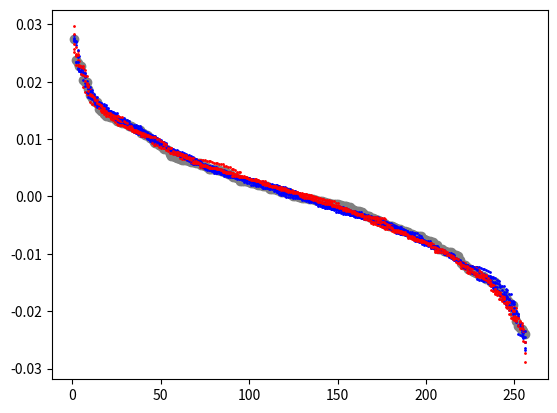

Source code (Python):
#!/usr/bin/env python3

import numpy
import scipy.stats
import matplotlib.pyplot as plt

ntaxa = 256    # number of taxa in 'relative abundance' data
nsamp = 2048   # number of samples

rng = numpy.random.default_rng()

def make_microbes(targets):
  # generate raw log-normal distributed data
  abundance_means = rng.lognormal(10, .01, ntaxa)
  abundance_stdvs = abundance_means / 500
  rawdata = rng.normal(abundance_means, abundance_stdvs, (nsamp,ntaxa))

  # sort data by column means, in decreasing order
  col_means = numpy.mean(rawdata, axis=0, keepdims=True)
  sort_idxs = numpy.argsort(col_means.min(axis=0))[::-1]
  sort_data = rawdata[:,sort_idxs]

  # perturb some taxa
  npert = 10
  for idx in numpy.arange(nsamp):
    ptaxa = numpy.arange(100,120)
    pvalu = 0.995
    if targets[idx] == 1:
      ptaxa = numpy.arange(140,160)
      pvalu = 1.005
    pidxs = numpy.random.choice(ptaxa,npert)
    for idx2 in pidxs:
      sort_data[idx,idx2] *= pvalu

  # normalize data using CLR (centered log ratio)
  geo_means = scipy.stats.gmean(sort_data, axis=1)
  norm_data = numpy.log(numpy.divide(sort_data, geo_means[:,numpy.newaxis]))

  # sort each data sample independently
  # this decouples specific taxa across data samples, so columns don't identify
  # specific taxa, anymore. This is a bit weird, but we'll see how it goes.
  # Alternatively, sort only by column means (ie, use norm_data directly); this
  # makes each column correspond to a specific bacterial taxon, but we must
  # then map every microbial community to the SAME taxa, making it difficult
  # to add new data to the study without having to retrain the GAN
  norm_data.sort(axis=1)
  retr_data = numpy.flip(norm_data, axis=1)

  # plot the sorted column means
  sorted_col_means = numpy.sort(col_means[-1])[::-1]
  geo_col_means    = scipy.stats.gmean(sorted_col_means)
  norm_col_means   = numpy.log(numpy.divide(sorted_col_means, geo_col_means))

  x = numpy.linspace(1,ntaxa,num=ntaxa)
  plt.plot(x, norm_col_means, 'o', color='gray')

  return retr_data


def make_data(outfname):
  # generate random target labels
  targets  = rng.choice([0,1], size=nsamp)
  microbes = make_microbes(targets)

  # plot a random example datasets
  x = numpy.linspace(1,ntaxa,num=ntaxa)
  for i in range(10):
    rnd_idx = numpy.random.choice(nsamp)
    type = 'bo'
    if targets[rnd_idx] == 1:
      type = 'ro'
    plt.plot(x, microbes[rnd_idx,:], type, markersize=1)

  plt.show()

  # write data to file
  with open(outfname, 'w') as outf:
    outf.write('id,target')
    for t in range(ntaxa):
      outf.write(',t{}'.format(t))
    outf.write('\n')
    for idx in range(nsamp):
      trgt = targets[idx]
      taxa = microbes[idx]
      outf.write('{},{},'.format(idx, trgt))
      outf.write(','.join(['{:.4e}'.format(taxon) for taxon in taxa]))
      outf.write('\n')
  return


if __name__ == '__main__':
  make_data('data.csv')
